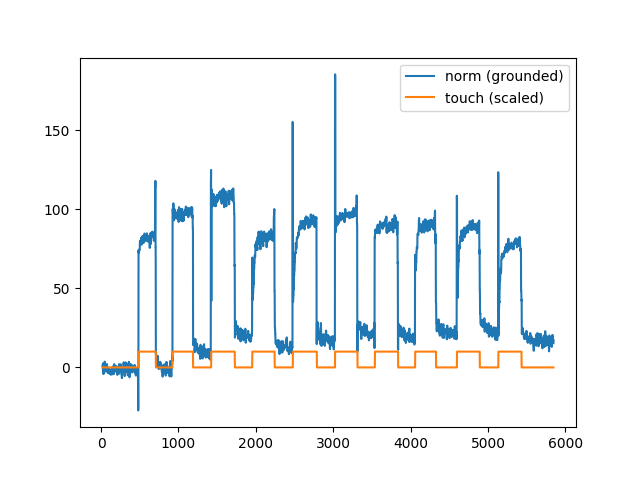

The data file committed next to this chart (first rows):
norm, time, touch, x, y, z
1.421, 19.0, 0.0, -1.158, 2.895, -1.789
0.4391, 20.0, 0.0, -1.158, 2.895, -0.7895
0.4391, 21.0, 0.0, -1.158, 2.895, -0.7895
0.4391, 22.0, 0.0, -1.158, 2.895, -0.7895
0.6256, 23.0, 0.0, -0.1579, 2.895, -0.7895
-3.261, 24.0, 0.0, -0.1579, 1.895, 3.211
-3.261, 25.0, 0.0, -0.1579, 1.895, 3.211
-3.261, 26.0, 0.0, -0.1579, 1.895, 3.211
-3.261, 27.0, 0.0, -0.1579, 1.895, 3.211
-4.104, 28.0, 0.0, -5.158, -0.1053, 3.211
1.79, 29.0, 0.0, -5.158, -0.1053, -2.789
1.79, 30.0, 0.0, -5.158, -0.1053, -2.789
1.79, 31.0, 0.0, -5.158, -0.1053, -2.789
2.898, 32.0, 0.0, 0.8421, -0.1053, -2.789
-2.05, 33.0, 0.0, 0.8421, 0.8947, 2.211
-2.05, 34.0, 0.0, 0.8421, 0.8947, 2.211
-2.05, 35.0, 0.0, 0.8421, 0.8947, 2.211
-2.05, 36.0, 0.0, 0.8421, 0.8947, 2.211
-2.797, 37.0, 0.0, -3.158, 0.8947, 2.211
-3.778, 38.0, 0.0, -3.158, 0.8947, 3.211
-3.778, 39.0, 0.0, -3.158, 0.8947, 3.211
-3.778, 40.0, 0.0, -3.158, 0.8947, 3.211
-3.22, 41.0, 0.0, -0.1579, 0.8947, 3.211
-0.2338, 42.0, 0.0, -0.1579, -0.1053, 0.2105
-0.2338, 43.0, 0.0, -0.1579, -0.1053, 0.2105
-0.2338, 44.0, 0.0, -0.1579, -0.1053, 0.2105
-0.2338, 45.0, 0.0, -0.1579, -0.1053, 0.2105
-0.2756, 46.0, 0.0, -0.1579, 0.8947, 0.2105
3.651, 47.0, 0.0, -0.1579, 0.8947, -3.789
3.651, 48.0, 0.0, -0.1579, 0.8947, -3.789
3.651, 49.0, 0.0, -0.1579, 0.8947, -3.789
3.465, 50.0, 0.0, -1.158, 0.8947, -3.789
0.4005, 51.0, 0.0, -1.158, 3.895, -0.7895
0.4005, 52.0, 0.0, -1.158, 3.895, -0.7895
0.4005, 53.0, 0.0, -1.158, 3.895, -0.7895
0.4005, 54.0, 0.0, -1.158, 3.895, -0.7895
1.153, 55.0, 0.0, 2.842, 3.895, -0.7895
-1.79, 56.0, 0.0, 2.842, 3.895, 2.211
-1.79, 57.0, 0.0, 2.842, 3.895, 2.211
-1.79, 58.0, 0.0, 2.842, 3.895, 2.211
-2.17, 59.0, 0.0, 0.8421, 3.895, 2.211
-0.04608, 60.0, 0.0, 0.8421, -0.1053, 0.2105
-0.04608, 61.0, 0.0, 0.8421, -0.1053, 0.2105
-0.04608, 62.0, 0.0, 0.8421, -0.1053, 0.2105
-0.04608, 63.0, 0.0, 0.8421, -0.1053, 0.2105
0.08555, 64.0, 0.0, 0.8421, -3.105, 0.2105
-0.8955, 65.0, 0.0, 0.8421, -3.105, 1.211
-0.8955, 66.0, 0.0, 0.8421, -3.105, 1.211
-0.8955, 67.0, 0.0, 0.8421, -3.105, 1.211
-0.8955, 68.0, 0.0, 0.8421, -3.105, 1.211
-0.08785, 69.0, 0.0, 0.8421, 0.8947, 0.2105
-0.08785, 70.0, 0.0, 0.8421, 0.8947, 0.2105
-0.08785, 71.0, 0.0, 0.8421, 0.8947, 0.2105
-0.08785, 72.0, 0.0, 0.8421, 0.8947, 0.2105
0.1426, 73.0, 0.0, 1.842, -0.1053, 0.2105
2.105, 74.0, 0.0, 1.842, -0.1053, -1.789
2.105, 75.0, 0.0, 1.842, -0.1053, -1.789
2.105, 76.0, 0.0, 1.842, -0.1053, -1.789
0.9901, 77.0, 0.0, -4.158, -0.1053, -1.789
-2.939, 78.0, 0.0, -4.158, -0.1053, 2.211
... 5,767 more rows
